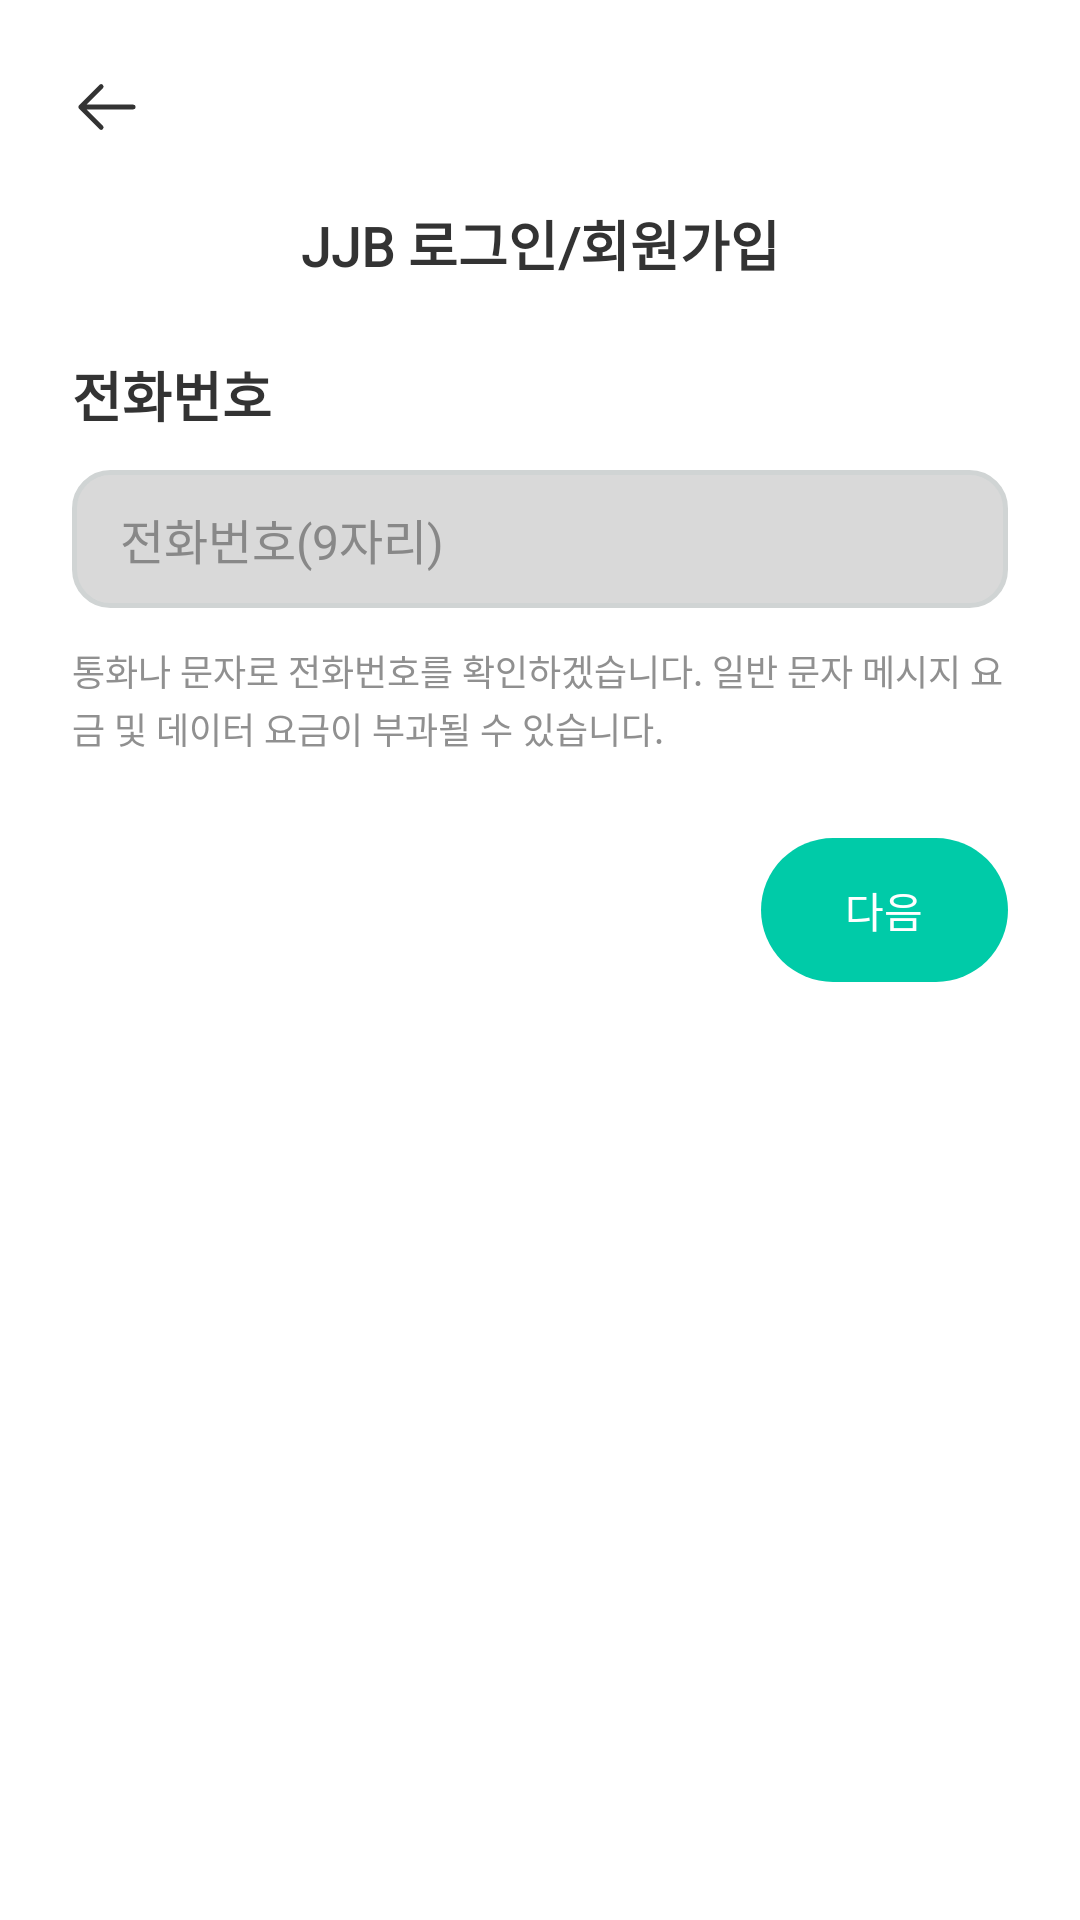

Write the Android layout XML for this screen, with the resource values it uses.
<!-- AndroidManifest.xml: application theme Base.Theme.JJB20 -->
<!-- res/layout/activity_signup_phone.xml -->
<?xml version="1.0" encoding="utf-8"?>
<androidx.constraintlayout.widget.ConstraintLayout
    xmlns:android="http://schemas.android.com/apk/res/android"
    xmlns:app="http://schemas.android.com/apk/res-auto"
    xmlns:tools="http://schemas.android.com/tools"
    android:layout_width="match_parent"
    android:layout_height="match_parent"
    android:background="#FFFFFF"
    tools:ignore="ContentDescription">

    
    <ImageButton
        android:id="@+id/btnBack"
        android:layout_width="40dp"
        android:layout_height="40dp"
        android:layout_marginStart="16dp"
        android:layout_marginTop="16dp"
        android:background="?attr/selectableItemBackgroundBorderless"
        android:padding="8dp"
        android:src="@drawable/arrow_left"
        app:tint="#333333"
        android:contentDescription="@string/back"
        app:layout_constraintStart_toStartOf="parent"
        app:layout_constraintTop_toTopOf="parent" />

    
    <TextView
        android:id="@+id/tvTitle"
        android:layout_width="0dp"
        android:layout_height="wrap_content"
        android:layout_marginStart="16dp"
        android:layout_marginEnd="16dp"
        android:layout_marginTop="12dp"
        android:fontFamily="@font/cafe24ssurround_v2"
        android:gravity="center"
        android:text="@string/signup_title"
    android:textColor="#333333"
    android:textSize="18sp"
    android:textStyle="bold"
    app:layout_constraintEnd_toEndOf="parent"
    app:layout_constraintStart_toStartOf="parent"
    app:layout_constraintTop_toBottomOf="@id/btnBack" />

    
    <TextView
        android:id="@+id/tvPhoneLabel"
        android:layout_width="wrap_content"
        android:layout_height="wrap_content"
        android:layout_marginStart="24dp"
        android:layout_marginTop="24dp"
        android:fontFamily="@font/cafe24ssurround_v2"
        android:text="@string/phone_label"
    android:textColor="#333333"
    android:textSize="18sp"
    android:textStyle="bold"
    app:layout_constraintStart_toStartOf="parent"
    app:layout_constraintTop_toBottomOf="@id/tvTitle" />

    
    <EditText
        android:id="@+id/etPhone"
        android:layout_width="0dp"
        android:layout_height="46dp"
        android:layout_marginStart="24dp"
        android:layout_marginEnd="24dp"
        android:layout_marginTop="12dp"
        android:hint="@string/phone_hint"
    android:inputType="phone"
    android:autofillHints="phone"
    android:textSize="16sp"
    android:textColor="@android:color/black"
    android:textColorHint="#888888"
    android:fontFamily="@font/cafe24ssurround_v2"
    android:paddingHorizontal="16dp"
    android:paddingVertical="10dp"
    android:gravity="center_vertical"
    android:background="@drawable/rounded_edittext_strong"
    android:drawablePadding="12dp"
    app:layout_constraintStart_toStartOf="parent"
    app:layout_constraintEnd_toEndOf="parent"
    app:layout_constraintTop_toBottomOf="@id/tvPhoneLabel" />

    
    <TextView
        android:id="@+id/tvHelper"
        android:layout_width="0dp"
        android:layout_height="wrap_content"
        android:layout_marginTop="12dp"
        android:lineSpacingExtra="2dp"
        android:text="@string/phone_helper"
        android:textColor="#909090"
        android:textSize="12sp"
        android:fontFamily="@font/cafe24ssurround_v2"
        app:layout_constraintStart_toStartOf="@id/etPhone"
        app:layout_constraintEnd_toEndOf="@id/etPhone"
        app:layout_constraintTop_toBottomOf="@id/etPhone" />

    
    <com.google.android.material.button.MaterialButton
        android:id="@+id/btnNext"
        android:layout_width="wrap_content"
        android:layout_height="56dp"
        android:layout_marginTop="24dp"
        android:minWidth="0dp"
        android:paddingStart="28dp"
        android:paddingEnd="28dp"
        android:text="@string/next"
        android:textColor="@android:color/white"
        android:fontFamily="@font/cafe24ssurround_v2"
        app:backgroundTint="@color/teal_00cba8"
        app:cornerRadius="28dp"
        app:layout_constraintTop_toBottomOf="@id/tvHelper"
        app:layout_constraintEnd_toEndOf="@id/etPhone" />
</androidx.constraintlayout.widget.ConstraintLayout>
<!-- resources referenced by this layout -->
<resources>
  <color name="teal_00cba8">#00CBA8</color>
  <!-- drawable arrow_left (drawable) -->
  <vector xmlns:android="http://schemas.android.com/apk/res/android" android:height="24dp" android:viewportHeight="30" android:viewportWidth="30" android:width="24dp">
        
      <path android:fillColor="#00000000" android:pathData="M12.153,23.09L3.646,14.583M3.646,14.583L12.153,6.076M3.646,14.583L25.521,14.583" android:strokeColor="#484A4A" android:strokeLineCap="round" android:strokeLineJoin="round" android:strokeWidth="2"/>
      
  </vector>
  <!-- drawable rounded_edittext_strong (drawable) -->
  <?xml version="1.0" encoding="utf-8"?>
  <selector xmlns:android="http://schemas.android.com/apk/res/android">
  
      
      <item android:state_focused="true">
          <shape>
              
              <solid android:color="#F3F7F7"/>
              <corners android:radius="12dp"/>
              
              <stroke android:width="2dp" android:color="#46C3A3"/>
          </shape>
      </item>
  
      
      <item>
          <shape>
              
              <solid android:color="#D9D9D9"/>
              <corners android:radius="12dp"/>
              
              <stroke android:width="1.5dp" android:color="#D0D4D4"/>
          </shape>
      </item>
  
  </selector>
  <string name="back">뒤로가기</string>
  <string name="next">다음</string>
  <string name="phone_helper">통화나 문자로 전화번호를 확인하겠습니다. 일반 문자 메시지 요금 및 데이터 요금이 부과될 수 있습니다.</string>
  <string name="phone_hint">전화번호(9자리)</string>
  <string name="phone_label">전화번호</string>
  <string name="signup_title">JJB 로그인/회원가입</string>
  <style name="Base.Theme.JJB20" parent="Theme.Material3.Light.NoActionBar">
          
  
          
          <item name="android:windowLightStatusBar">true</item>
  
          
          <item name="android:statusBarColor">@color/white</item>
  
          
          <item name="android:navigationBarColor">@color/white</item>
      </style>
  <color name="white">#FFFFFFFF</color>
</resources>
